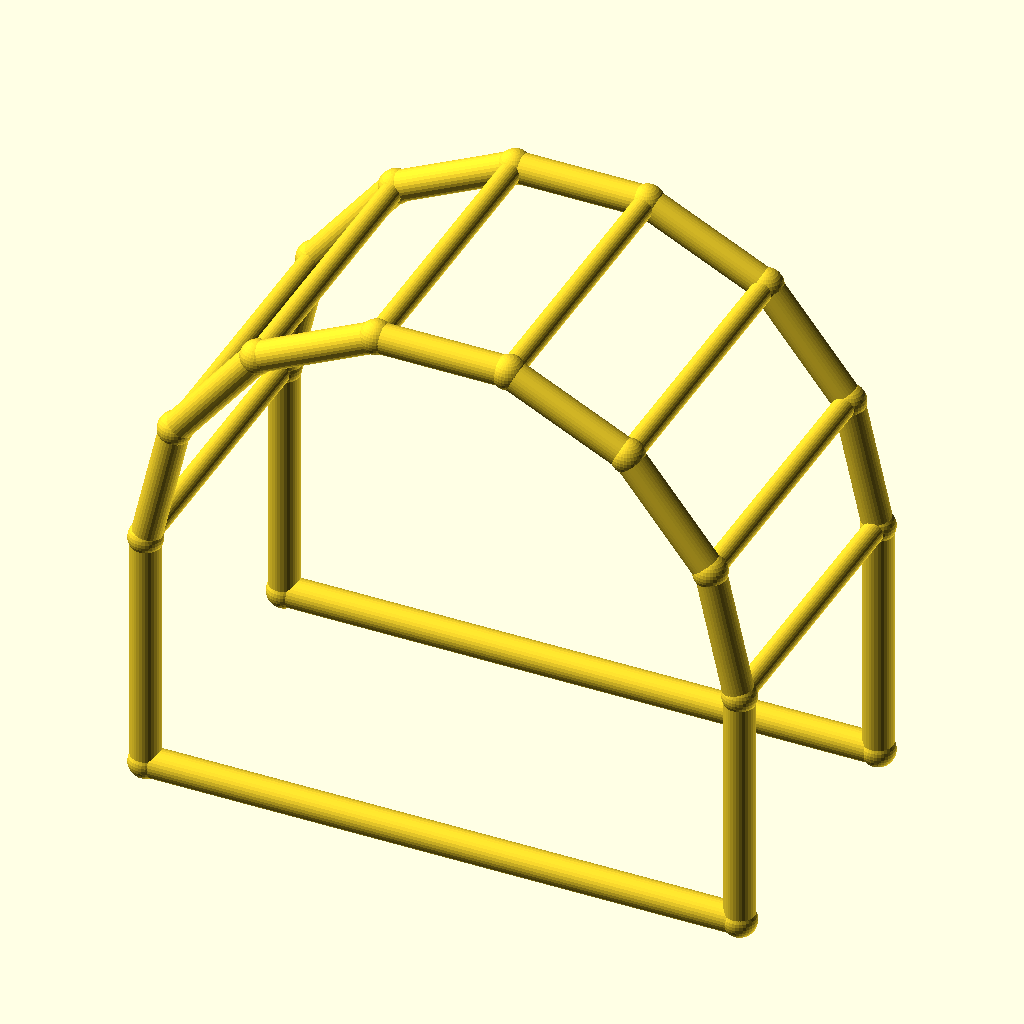
Cell 1: rendered with the file's own defaults.
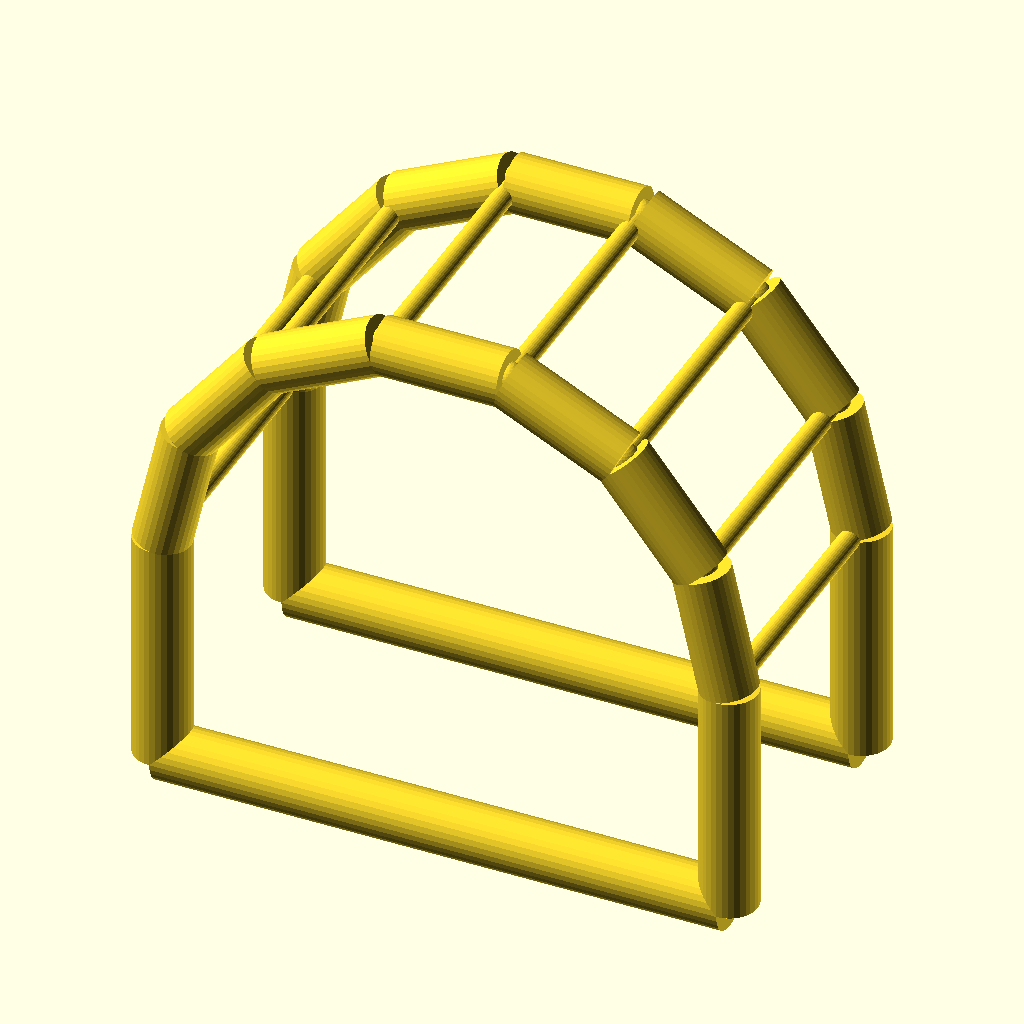
Cell 2: the same model with chord_r = 6.
The same orthographic view direction (rotation 55°, 0°, 25°; colour scheme Cornfield) for every cell, with the view re-fitted per cell, so scale and position can differ between cells.
The OpenSCAD source (optional_data/data/wire4/pergola/scene_0110.scad):
$fn = 32;

// ----------------------------------------------------------------------
// Pergola arch: 7-segment arches, span 120 mm
// ----------------------------------------------------------------------

// --- parameters (mm) ---
span = 120;               // arch span, X
post_h = 50;              // post height
arch_r = 60;              // arch radius
depth = 60;               // frame spacing, Y
chord_r = 3;              // arch and post member radius
brace_r = 2.2;            // purlin member radius
joint_r = 3.4;            // joint ball radius

bbox_x = 126.8;  // overall X, joints included
bbox_y = 66.8;  // overall Y, joints included
bbox_z = 115.3;  // overall Z, joints included
chord_d = 2 * chord_r;  // arch stock diameter
brace_d = 2 * brace_r;  // purlin stock diameter
nodes = [[0.0, 0.0, 0.0], [120.0, 0.0, 0.0], [0.0, 0.0, 50.0], [5.9419, 0.0, 76.033], [22.5906, 0.0, 96.9099], [46.6487, 0.0, 108.4957], [73.3513, 0.0, 108.4957], [97.4094, 0.0, 96.9099], [114.0581, 0.0, 76.033], [120.0, 0.0, 50.0], [0.0, 60.0, 0.0], [120.0, 60.0, 0.0], [0.0, 60.0, 50.0], [5.9419, 60.0, 76.033], [22.5906, 60.0, 96.9099], [46.6487, 60.0, 108.4957], [73.3513, 60.0, 108.4957], [97.4094, 60.0, 96.9099], [114.0581, 60.0, 76.033], [120.0, 60.0, 50.0]];

module member(a, b, r) {
  /* round stock from joint a to joint b, ends buried in the joint balls */
  d = b - a;
  length = norm(d);
  translate(a) rotate([0, acos(d[2] / length), atan2(d[1], d[0])])
    cylinder(h = length, r = r);
}

module joint(p, r) {
  /* ball at the joint centre, fatter than every member meeting there */
  translate(p) sphere(r = r);
}

/* members - each call is one graph edge */
member(nodes[0], nodes[2], chord_r);
member(nodes[1], nodes[9], chord_r);
member(nodes[0], nodes[1], chord_r);
member(nodes[2], nodes[3], chord_r);
member(nodes[3], nodes[4], chord_r);
member(nodes[4], nodes[5], chord_r);
member(nodes[5], nodes[6], chord_r);
member(nodes[6], nodes[7], chord_r);
member(nodes[7], nodes[8], chord_r);
member(nodes[8], nodes[9], chord_r);
member(nodes[10], nodes[12], chord_r);
member(nodes[11], nodes[19], chord_r);
member(nodes[10], nodes[11], chord_r);
member(nodes[12], nodes[13], chord_r);
member(nodes[13], nodes[14], chord_r);
member(nodes[14], nodes[15], chord_r);
member(nodes[15], nodes[16], chord_r);
member(nodes[16], nodes[17], chord_r);
member(nodes[17], nodes[18], chord_r);
member(nodes[18], nodes[19], chord_r);
member(nodes[2], nodes[12], brace_r);
member(nodes[3], nodes[13], brace_r);
member(nodes[4], nodes[14], brace_r);
member(nodes[5], nodes[15], brace_r);
member(nodes[6], nodes[16], brace_r);
member(nodes[7], nodes[17], brace_r);
member(nodes[8], nodes[18], brace_r);
member(nodes[9], nodes[19], brace_r);

/* joint balls */
for (p = nodes) joint(p, joint_r);
Customizer parameters (derived from the source; name, type, default, range or options):
span: number, default 120
post_h: number, default 50
arch_r: number, default 60
depth: number, default 60
chord_r: number, default 3
brace_r: number, default 2.2
joint_r: number, default 3.4
bbox_x: number, default 126.8
bbox_y: number, default 66.8
bbox_z: number, default 115.3
